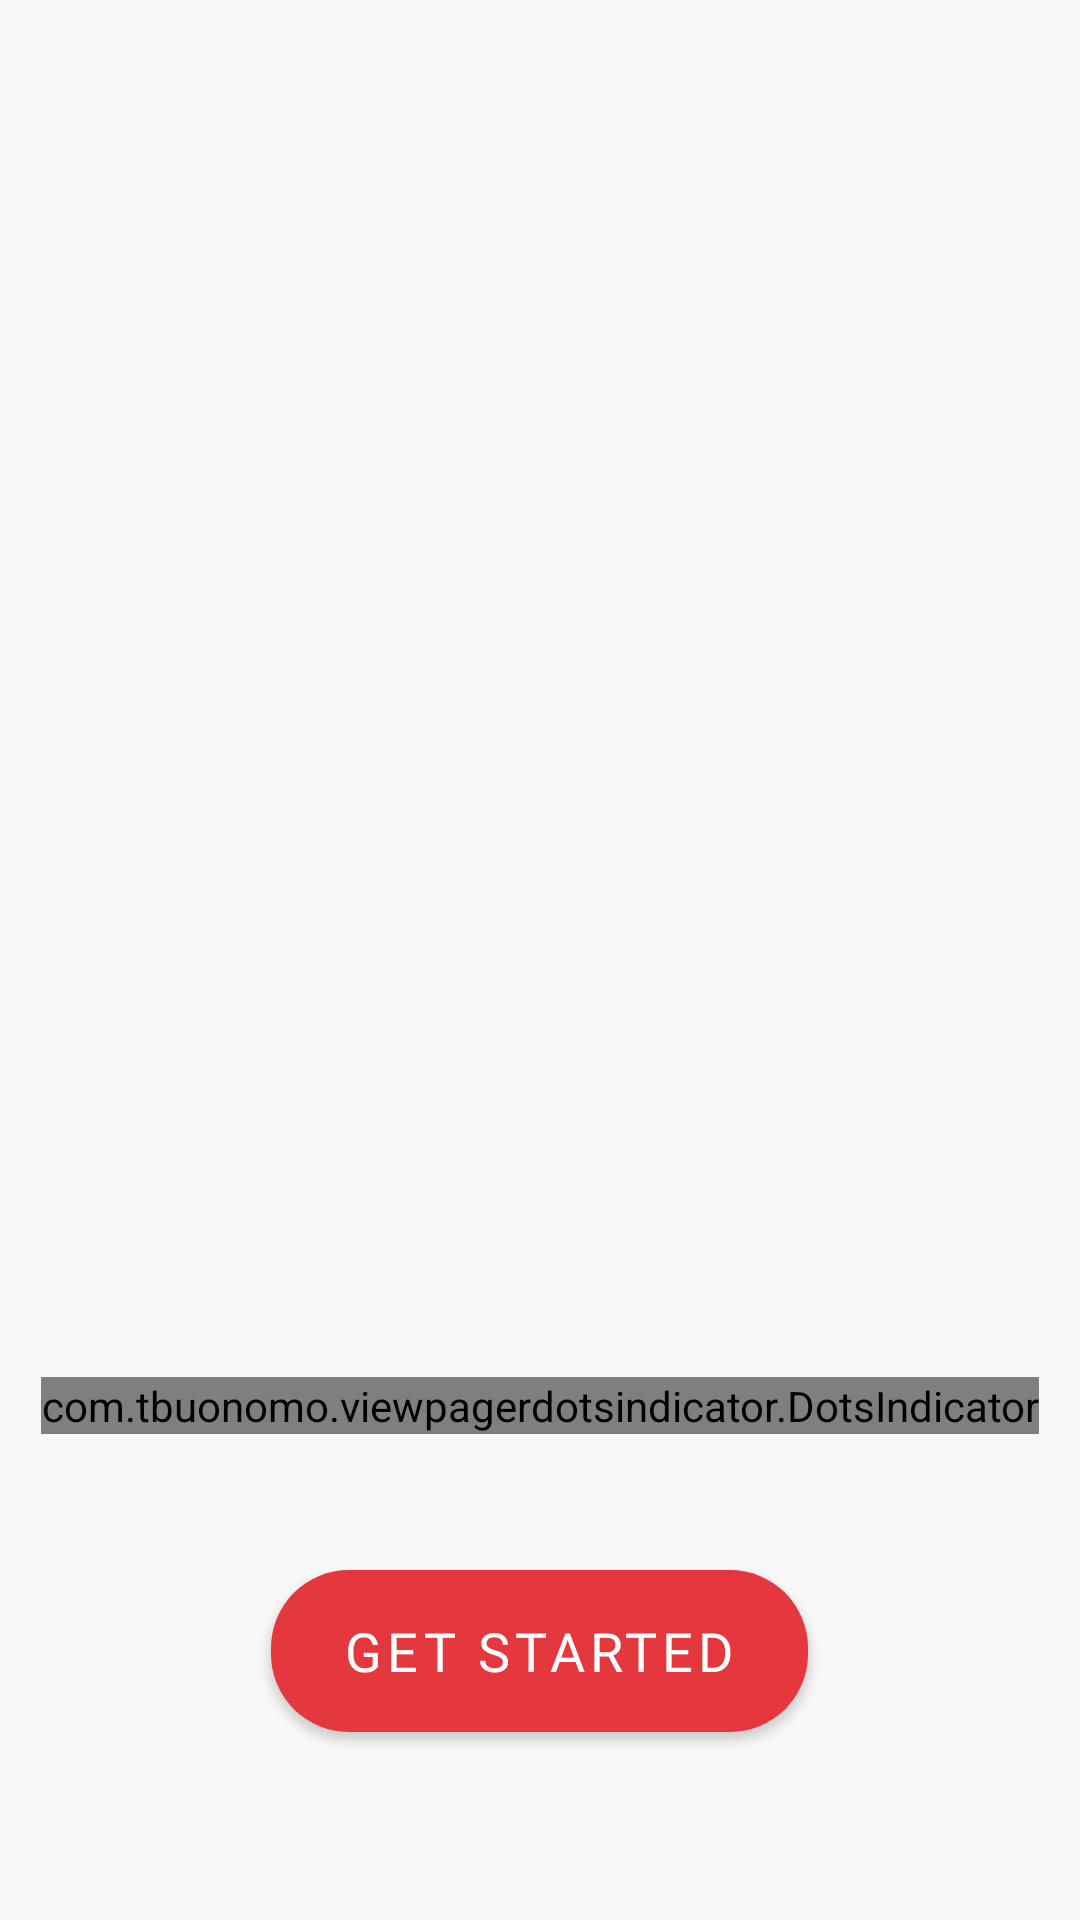

Reconstruct the res/layout file that produces this screen, plus the resources it refers to.
<!-- AndroidManifest.xml: application theme AppTheme -->
<!-- res/layout/fragment_onboarding.xml -->
<?xml version="1.0" encoding="utf-8"?>
<LinearLayout xmlns:android="http://schemas.android.com/apk/res/android"
    xmlns:app="http://schemas.android.com/apk/res-auto"
    xmlns:tools="http://schemas.android.com/tools"
    android:id="@+id/onboardingLayout"
    android:layout_width="match_parent"
    android:layout_height="match_parent"
    android:gravity="center"
    android:orientation="vertical"
    android:weightSum="100"
    tools:context=".features.onboarding.presentation.view.OnboardingFragment">

    <androidx.viewpager2.widget.ViewPager2
        android:id="@+id/viewPager"
        android:layout_width="match_parent"
        android:layout_height="0dp"
        android:layout_weight="70"
        android:layoutAnimation="@anim/entrance_layout_anim"
        android:overScrollMode="never"
        tools:itemCount="3" />

    <com.tbuonomo.viewpagerdotsindicator.DotsIndicator
        android:id="@+id/dotsIndicator"
        android:layout_width="wrap_content"
        android:layout_height="wrap_content"
        app:dotsColor="@color/colorOnSurface"
        app:dotsSize="12dp"
        app:selectedDotColor="@color/colorOnSurface" />

    <Space
        android:layout_width="match_parent"
        android:layout_height="0dp"
        android:layout_weight="8" />

    <Button
        android:id="@+id/buttonStart"
        style="@style/Widget.MaterialComponents.Button.UnelevatedButton"
        android:layout_width="wrap_content"
        android:layout_height="54dp"
        android:layout_gravity="center"
        android:background="@drawable/rounded_accent_background"
        android:elevation="2dp"
        android:fontFamily="@font/sf_pro_text_medium"
        android:paddingHorizontal="24dp"
        android:text="@string/get_started"
        android:textColor="@color/colorOnOverlay"
        android:textSize="18sp"
        app:rippleColor="@color/colorSurface" />


</LinearLayout>
<!-- resources referenced by this layout -->
<resources>
  <color name="colorOnOverlay">#FFFFFF</color>
  <color name="colorOnSurface">#E6000000</color>
  <color name="colorSurface">#FFFFFF</color>
  <!-- drawable rounded_accent_background (drawable) -->
  <?xml version="1.0" encoding="utf-8"?>
  <ripple xmlns:android="http://schemas.android.com/apk/res/android"
      android:color="@color/rippleOnAccent">
      <item>
          <shape>
              <solid android:color="@color/colorAccent" />
              <corners android:radius="26dp" />
          </shape>
      </item>
      <item android:id="@android:id/mask">
          <shape>
              <corners android:radius="26dp" />
              <solid android:color="@android:color/white" />
          </shape>
      </item>
  </ripple>
  <string name="get_started">Get Started</string>
  <style name="AppTheme" parent="Theme.MaterialComponents.DayNight.NoActionBar">
          <item name="colorPrimary">@color/colorPrimary</item>
          <item name="colorAccent">@color/colorAccent</item>
          <item name="android:colorBackground">@color/colorBackground</item>
          <item name="android:navigationBarColor">@color/colorSurface</item>
          <item name="android:statusBarColor">@color/transparent</item>
          <item name="android:windowLightStatusBar">true</item>
      </style>
  <color name="rippleOnAccent">#3DFFFFFF</color>
  <color name="colorAccent">#E4373E</color>
  <color name="colorPrimary">#E4373E</color>
  <color name="colorBackground">#F8F8F8</color>
  <color name="transparent">#00FFFFFF</color>
</resources>
